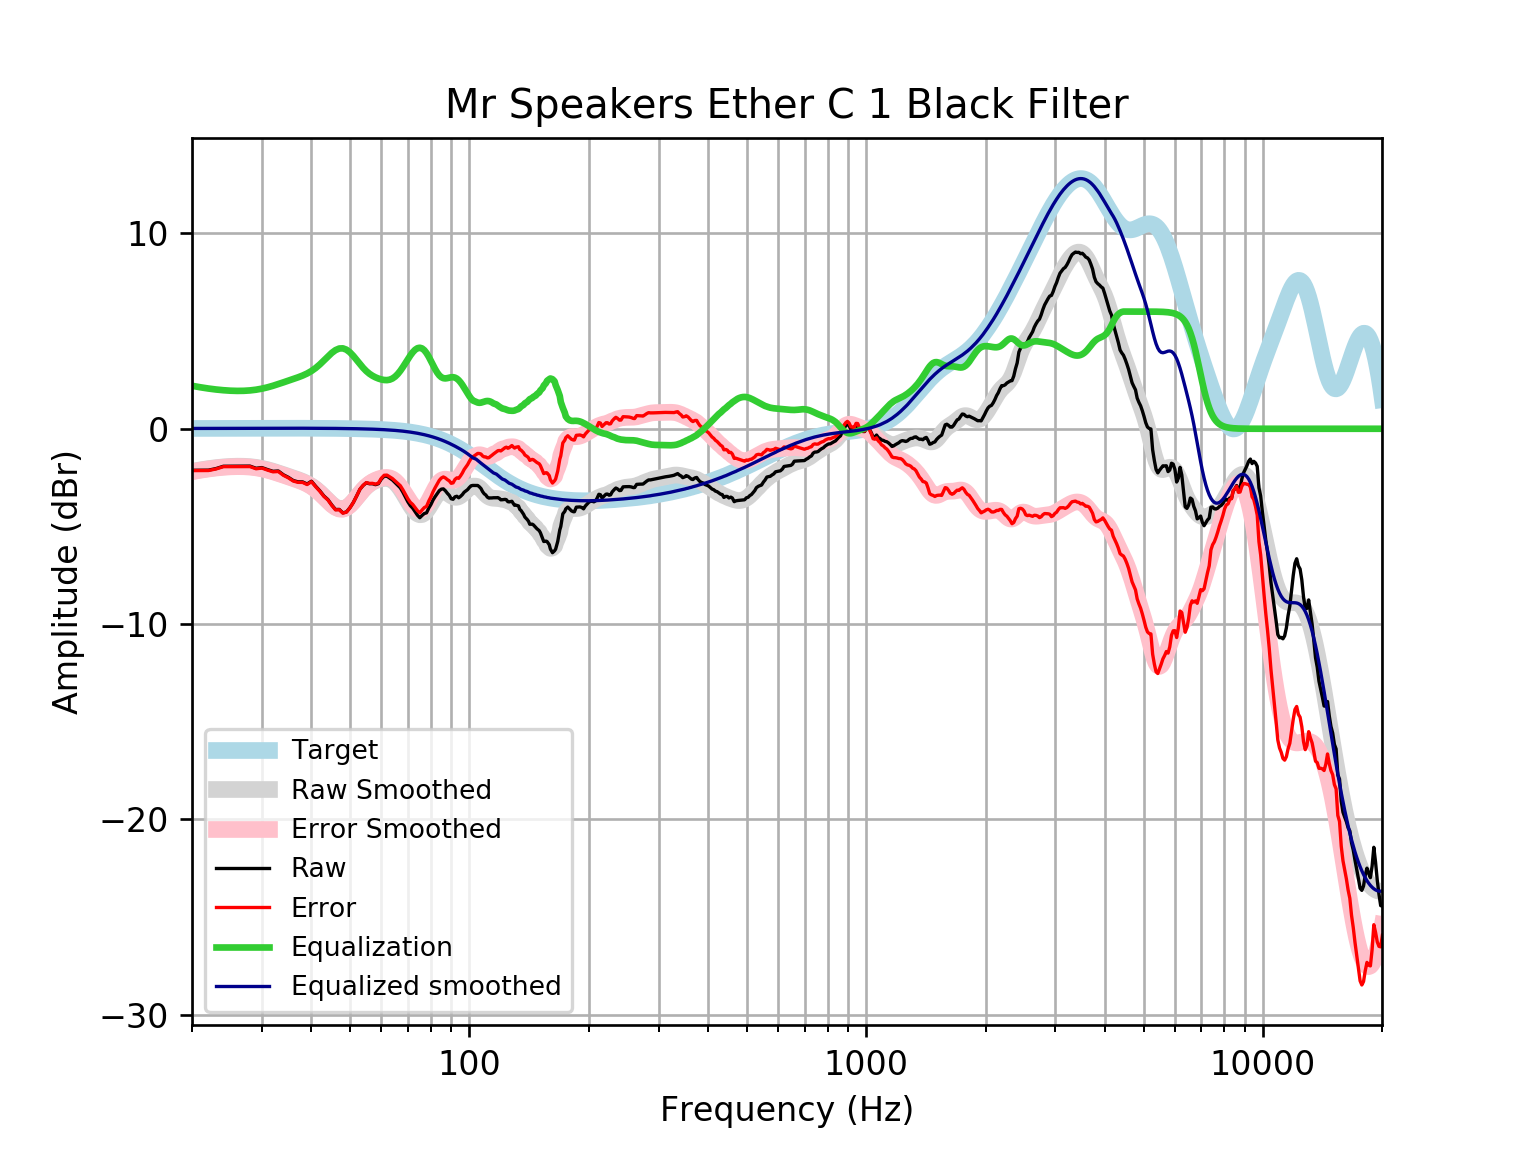

The table this chart was drawn from, first rows:
frequency, raw, error, smoothed, error_smoothed, equalization, equalized_raw, equalized_smoothed, target
20, -2.126, -2.143, -2.184, -2.2, 2.2, 0.074, 0.01646, 0.01648
21, -2.122, -2.14, -2.106, -2.123, 2.123, 0.0009874, 0.01765, 0.01765
22, -2.119, -2.137, -2.041, -2.06, 2.06, -0.05887, 0.01877, 0.01876
23, -2.037, -2.057, -1.99, -2.01, 2.01, -0.02753, 0.01984, 0.01983
24, -1.92, -1.94, -1.952, -1.973, 1.973, 0.0534, 0.02085, 0.02084
25, -1.917, -1.939, -1.927, -1.949, 1.949, 0.0321, 0.02181, 0.02179
26, -1.915, -1.938, -1.916, -1.939, 1.939, 0.02373, 0.02271, 0.02269
27, -1.913, -1.937, -1.919, -1.943, 1.943, 0.02943, 0.02355, 0.02353
28, -1.912, -1.936, -1.939, -1.963, 1.963, 0.05118, 0.02433, 0.02431
29, -2.023, -2.048, -1.975, -2, 2, -0.02295, 0.02504, 0.02502
30, -1.987, -2.013, -2.028, -2.053, 2.053, 0.06649, 0.02567, 0.02566
31, -2.09, -2.116, -2.095, -2.122, 2.122, 0.03158, 0.02623, 0.02622
32, -2.178, -2.205, -2.174, -2.201, 2.201, 0.02324, 0.02668, 0.02668
33, -2.162, -2.189, -2.261, -2.288, 2.288, 0.1261, 0.02704, 0.02704
34, -2.357, -2.384, -2.349, -2.376, 2.376, 0.01933, 0.02728, 0.02728
35, -2.488, -2.516, -2.436, -2.463, 2.463, -0.02482, 0.0274, 0.0274
36, -2.65, -2.677, -2.521, -2.548, 2.548, -0.1019, 0.02739, 0.02739
37, -2.717, -2.744, -2.605, -2.633, 2.633, -0.08397, 0.02723, 0.02723
38, -2.72, -2.747, -2.696, -2.723, 2.723, 0.003303, 0.02691, 0.02692
39, -2.828, -2.855, -2.802, -2.829, 2.829, 0.0002775, 0.02643, 0.02644
40, -2.684, -2.71, -2.931, -2.956, 2.956, 0.2722, 0.02578, 0.02579
41, -2.945, -2.969, -3.087, -3.112, 3.112, 0.1672, 0.02495, 0.02496
42, -3.178, -3.201, -3.27, -3.294, 3.294, 0.1165, 0.02393, 0.02393
43, -3.441, -3.464, -3.472, -3.495, 3.495, 0.05335, 0.02272, 0.02272
44, -3.623, -3.644, -3.677, -3.698, 3.698, 0.07554, 0.0213, 0.0213
45, -3.899, -3.919, -3.863, -3.883, 3.883, -0.01634, 0.01968, 0.01967
46, -4.134, -4.152, -4.009, -4.026, 4.026, -0.1077, 0.01785, 0.01783
47, -4.129, -4.144, -4.093, -4.109, 4.109, -0.02009, 0.01579, 0.01577
48, -4.306, -4.319, -4.103, -4.117, 4.117, -0.1889, 0.0135, 0.01347
49, -4.259, -4.27, -4.038, -4.049, 4.049, -0.2102, 0.01097, 0.01094
50, -4.044, -4.053, -3.906, -3.914, 3.914, -0.13, 0.008186, 0.008144
51, -3.774, -3.779, -3.726, -3.731, 3.731, -0.04303, 0.005126, 0.00508
52, -3.438, -3.44, -3.52, -3.521, 3.521, 0.08306, 0.001774, 0.001724
53, -3.096, -3.094, -3.312, -3.31, 3.31, 0.2142, -0.001894, -0.001946
54, -2.899, -2.893, -3.122, -3.116, 3.116, 0.2166, -0.005905, -0.005958
55, -2.766, -2.756, -2.961, -2.95, 2.95, 0.184, -0.01029, -0.01034
56, -2.814, -2.798, -2.832, -2.817, 2.817, 0.00334, -0.01508, -0.01514
57, -2.813, -2.793, -2.733, -2.713, 2.713, -0.1002, -0.02033, -0.02038
58, -2.861, -2.835, -2.659, -2.633, 2.633, -0.2284, -0.02607, -0.02611
59, -2.813, -2.781, -2.603, -2.571, 2.571, -0.2419, -0.03234, -0.03238
60, -2.575, -2.535, -2.564, -2.525, 2.525, -0.04962, -0.03921, -0.03925
61, -2.427, -2.38, -2.543, -2.496, 2.496, 0.06902, -0.04672, -0.04675
62, -2.427, -2.372, -2.545, -2.49, 2.49, 0.06302, -0.05494, -0.05496
63, -2.525, -2.461, -2.578, -2.514, 2.514, -0.01098, -0.06392, -0.06393
64, -2.622, -2.549, -2.646, -2.572, 2.572, -0.05004, -0.07372, -0.07373
65, -2.755, -2.67, -2.753, -2.669, 2.669, -0.08572, -0.0844, -0.08441
66, -2.892, -2.795, -2.898, -2.802, 2.802, -0.08925, -0.09604, -0.09603
67, -3.024, -2.916, -3.076, -2.968, 2.968, -0.05683, -0.1087, -0.1087
68, -3.246, -3.124, -3.279, -3.157, 3.157, -0.08969, -0.1224, -0.1224
69, -3.497, -3.36, -3.496, -3.358, 3.358, -0.1389, -0.1372, -0.1372
70, -3.741, -3.588, -3.714, -3.561, 3.561, -0.1801, -0.1533, -0.1533
71, -3.936, -3.765, -3.922, -3.751, 3.751, -0.1844, -0.1706, -0.1706
72, -4.065, -3.876, -4.105, -3.916, 3.916, -0.1491, -0.1892, -0.1892
73, -4.245, -4.036, -4.253, -4.044, 4.044, -0.2013, -0.2092, -0.2092
74, -4.426, -4.195, -4.355, -4.124, 4.124, -0.3016, -0.2306, -0.2305
75, -4.554, -4.3, -4.402, -4.149, 4.149, -0.4052, -0.2535, -0.2534
76, -4.437, -4.16, -4.392, -4.114, 4.114, -0.3236, -0.2778, -0.2778
77, -4.338, -4.035, -4.324, -4.021, 4.021, -0.3178, -0.3037, -0.3037
78, -4.304, -3.972, -4.207, -3.875, 3.875, -0.4284, -0.3312, -0.3312
79, -4.066, -3.706, -4.049, -3.689, 3.689, -0.3773, -0.3604, -0.3603
... 553 more rows
